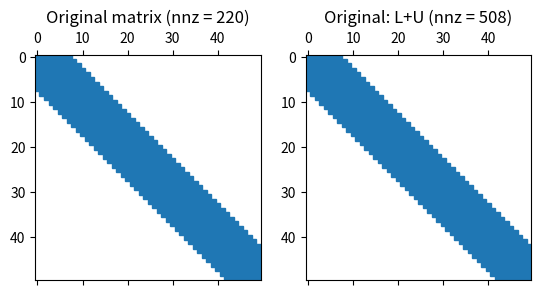
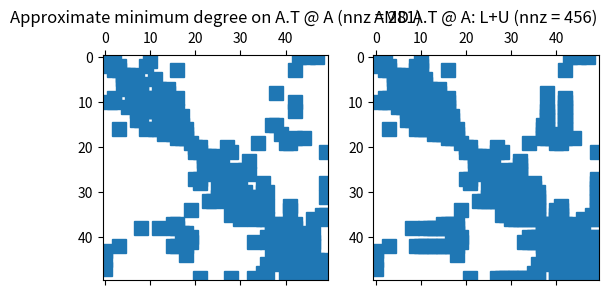
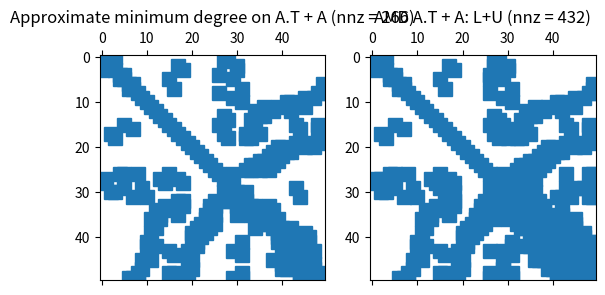
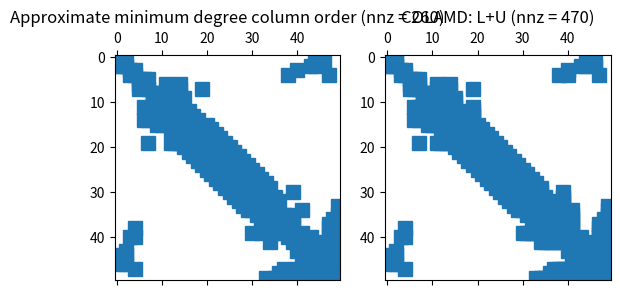
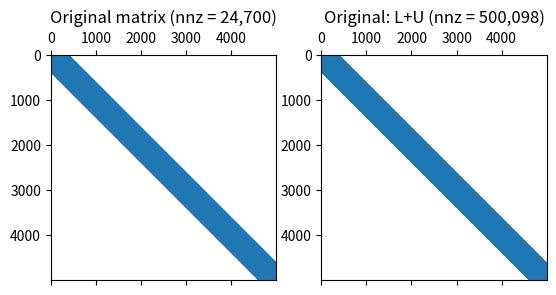
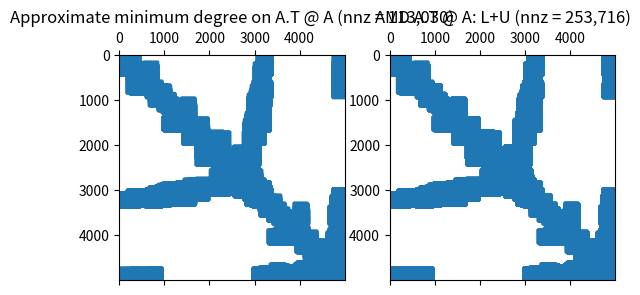
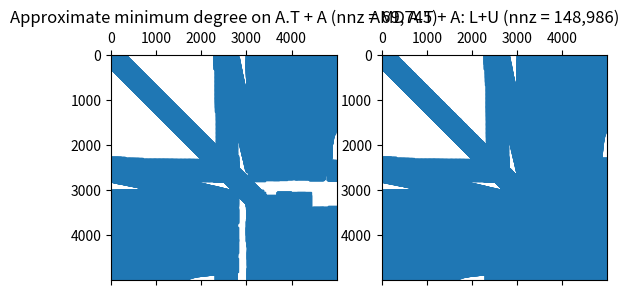
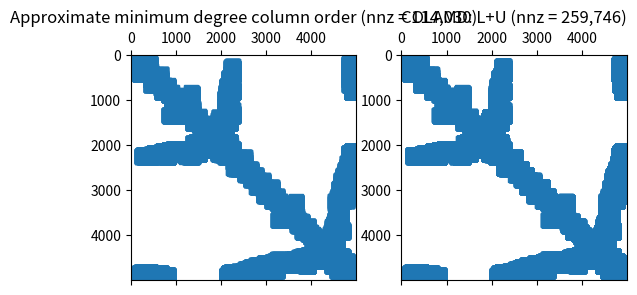
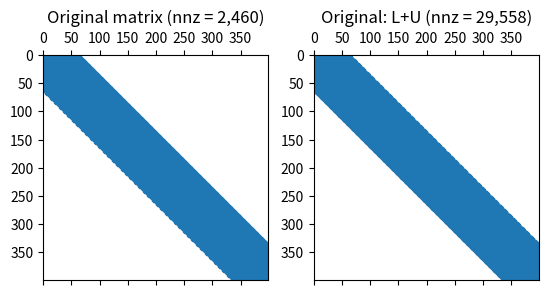
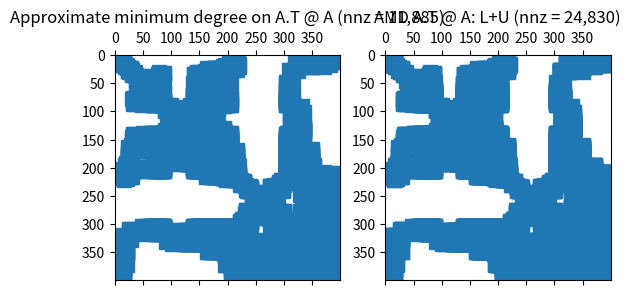
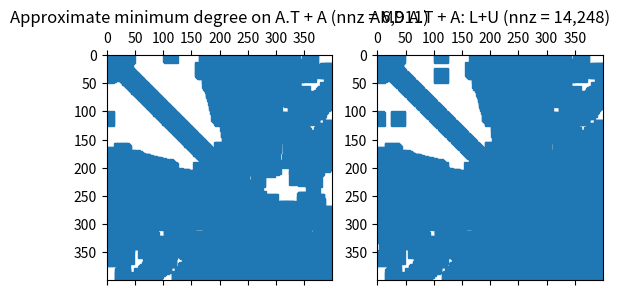
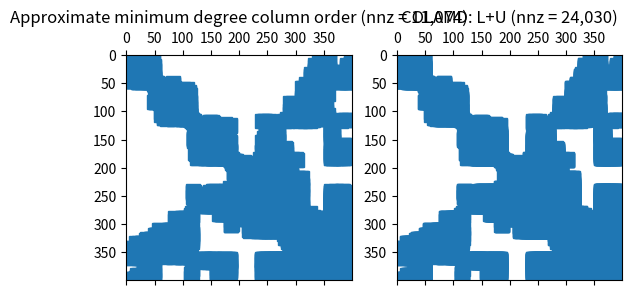
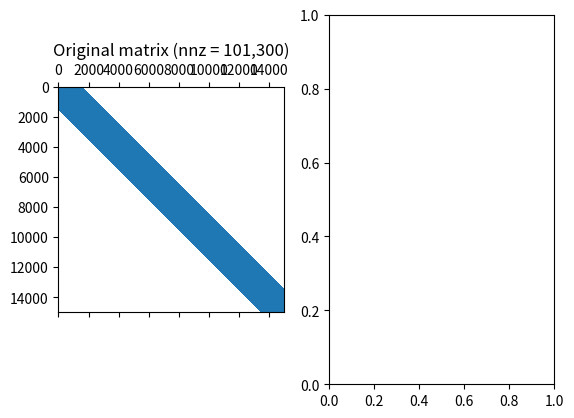

Write the Python code that produced these figures, in order. (Note: this script raises an exception after producing the figures.)
#!/usr/bin/env python3
#
# Script to demonstrate sparse LU factorizations (and reorderings).
#
# [redacted]
# [redacted]
# Spring 2026

# imports
import time
import numpy as np
from scipy import sparse
from scipy.sparse import coo_matrix
from scipy.sparse import csc_matrix
from scipy.sparse import linalg as la
import matplotlib.pyplot as plt


##################
# utility routines

def makeplots(D):
    """
    Usage: makeplots(D)

    This routine creates 3 plots:
       1. D and its L,U factors
       2. D using the approximate minimum degree reordering on D.T @ D, and its
          L,U factors)
       3. D using the approximate minimum degree reordering on D.T + D, and its
          L,U factors)
       4. D using the approximate minimum degree on column ordering, and its L,U
       factors)
    """

    # get size of D
    m,n = D.shape

    # figure 1: original structure and L,U factors
    lu = la.splu(D, permc_spec='NATURAL')
    LU = lu.L + lu.U
    fig, axarr = plt.subplots(1,2)
    axarr[0].spy(D)
    axarr[0].set_title('Original matrix (nnz = ' + f"{D.getnnz():,}" + ')')
    axarr[1].spy(LU)
    axarr[1].set_title('Original: L+U (nnz = ' + f"{LU.nnz:,}" + ')')


    # figure 2: approximate minimum degree on D.T@D
    lu = la.splu(D, permc_spec='MMD_ATA')
    LU = lu.L + lu.U
    PD = csc_matrix(lu.L @ lu.U)
    fig, axarr = plt.subplots(1,2)
    axarr[0].spy(PD)
    axarr[0].set_title('Approximate minimum degree on A.T @ A (nnz = ' + f"{PD.nnz:,}" + ')')
    axarr[1].spy(LU)
    axarr[1].set_title('AMD A.T @ A: L+U (nnz = ' + f"{LU.nnz:,}" + ')')


    # figure 3: approximate minimum degree on A.T+A
    lu = la.splu(D, permc_spec='MMD_AT_PLUS_A')
    LU = lu.L + lu.U
    PD = csc_matrix(lu.L @ lu.U)
    fig, axarr = plt.subplots(1,2)
    axarr[0].spy(PD)
    axarr[0].set_title('Approximate minimum degree on A.T + A (nnz = ' + f"{PD.nnz:,}" + ')')
    axarr[1].spy(LU)
    axarr[1].set_title('AMD A.T + A: L+U (nnz = ' + f"{LU.nnz:,}" + ')')


    # figure 4: approximate minimum degree on column ordering
    lu = la.splu(D, permc_spec='COLAMD')
    LU = lu.L + lu.U
    PD = csc_matrix(lu.L @ lu.U)
    fig, axarr = plt.subplots(1,2)
    axarr[0].spy(PD)
    axarr[0].set_title('Approximate minimum degree column order (nnz = ' + f"{PD.nnz:,}" + ')')
    axarr[1].spy(LU)
    axarr[1].set_title('COLAMD: L+U (nnz = ' + f"{LU.nnz:,}" + ')')

    plt.show()



def diff_2D(Nx,Ny):
    r"""
    Usage: D = diff_2D(Nx,Ny)

    This routine creates the diffusion matrix resulting from the equation
    \[
         u - \Delta u,
    \]
    where $u \in \Real$ is defined on the square domain [0,1] x [0,1], which
    is discretized using Nx points in the x-direction, and Ny points in the
    y-direction, and the Laplace operator is discretized using the standard
    2nd-order 5 point stencil.  Homogeneous Dirichlet boundary conditions are
    assumed just outside the domain.

    inputs:
        Nx       # spatial points in the x-direction of the domain
        Ny       # spatial points in the y-direction of the domain

    outputs:
        D        REAL (Nx*Ny) x (Nx*Ny) sparse (CSC) matrix
    """

    # set indexing function from 2D physical space to 1D index space
    def ij(i,j):
        return(j*Nx + i)

    # initialize the data and row/column index arrays
    nnzmax = Nx*Ny*5
    rows = np.zeros(nnzmax, dtype=float)
    cols = np.zeros(nnzmax, dtype=float)
    vals = np.zeros(nnzmax, dtype=float)

    # set differencing constants
    dx = 1.0/(Nx-1)
    dy = 1.0/(Ny-1)
    Dx2i = 1.0/dx/dx
    Dy2i = 1.0/dy/dy
    Diag = 1.0 + 2.0*(Dx2i + Dy2i)

    # iterate over the domain
    idx = 0
    for iy in range(Ny):
        for ix in range(Nx):

            # set the matrix entries for this row of D
            #   diagonal
            rows[idx] = ij(ix,iy)
            cols[idx] = ij(ix,iy)
            vals[idx] = Diag
            idx += 1

            #   x-left
            if (ix > 0):
                rows[idx] = ij(ix,iy)
                cols[idx] = ij(ix-1,iy)
                vals[idx] = -Dx2i
                idx += 1

            #   x-right
            if (ix < Nx-1):
                rows[idx] = ij(ix,iy)
                cols[idx] = ij(ix+1,iy)
                vals[idx] = -Dx2i
                idx += 1

            #   y-left
            if (iy > 0):
                rows[idx] = ij(ix,iy)
                cols[idx] = ij(ix,iy-1)
                vals[idx] = -Dy2i
                idx += 1

            #   y-right
            if (iy < Ny-1):
                rows[idx] = ij(ix,iy)
                cols[idx] = ij(ix,iy+1)
                vals[idx] = -Dy2i
                idx += 1

    Dcsc = csc_matrix(coo_matrix((vals, (rows,cols)), shape=(Nx*Ny, Nx*Ny)))
    return Dcsc

def diff_3D(Nx,Ny,Nz):
    r"""
    Usage: D = diff_3D(Nx,Ny,Nz)

    This routine creates the diffusion matrix resulting from the equation
    \[
         u - \Delta u,
    \]
    where $u \in \Real$ is defined on the cube domain [0,1] x [0,1] x [0,1],
    which is discretized using Nx points in the x-direction, Ny points in the
    y-direction, Nz points in the z-direction, and the Laplace operator is
    discretized using the standard 2nd-order 7 point stencil.  Homogeneous
    Dirichlet boundary conditions are assumed just outside the domain.

    inputs:
        Nx       # spatial points in the x-direction of the domain
        Ny       # spatial points in the y-direction of the domain
        Nz       # spatial points in the z-direction of the domain

    outputs:
        D        REAL (Nx*Ny*Nz) x (Nx*Ny*Nz) sparse (CSC) matrix
    """

    # set indexing function from 3D physical space to 1D index space
    def ijk(i,j,k):
        return (k*Nx*Ny + j*Nx + i)

    # initialize the data and row/column index arrays
    nnzmax = Nx*Ny*Nz*7
    rows = np.zeros(nnzmax, dtype=float)
    cols = np.zeros(nnzmax, dtype=float)
    vals = np.zeros(nnzmax, dtype=float)

    # set differencing constants
    dx = 1.0/(Nx-1)
    dy = 1.0/(Ny-1)
    dz = 1.0/(Nz-1)
    Dx2i = 1.0/dx/dx
    Dy2i = 1.0/dy/dy
    Dz2i = 1.0/dz/dz
    Diag = 1.0 + 2.0*(Dx2i + Dy2i + Dz2i)

    # iterate over the domain
    idx = 0
    for iz in range(Nz):
        for iy in range(Ny):
            for ix in range(Nx):

                # set the matrix entries for this row of D

                #   diagonal
                rows[idx] = ijk(ix,iy,iz)
                cols[idx] = ijk(ix,iy,iz)
                vals[idx] = Diag
                idx += 1

                #   x-left
                if (ix > 0):
                    rows[idx] = ijk(ix,iy,iz)
                    cols[idx] = ijk(ix-1,iy,iz)
                    vals[idx] = -Dx2i
                    idx += 1

                #   x-right
                if (ix < Nx-1):
                    rows[idx] = ijk(ix,iy,iz)
                    cols[idx] = ijk(ix+1,iy,iz)
                    vals[idx] = -Dx2i
                    idx += 1

                #   y-left
                if (iy > 0):
                    rows[idx] = ijk(ix,iy,iz)
                    cols[idx] = ijk(ix,iy-1,iz)
                    vals[idx] = -Dy2i
                    idx += 1

                #   y-right
                if (iy < Ny-1):
                    rows[idx] = ijk(ix,iy,iz)
                    cols[idx] = ijk(ix,iy+1,iz)
                    vals[idx] = -Dy2i
                    idx += 1

                #   z-left
                if (iz > 0):
                    rows[idx] = ijk(ix,iy,iz)
                    cols[idx] = ijk(ix,iy,iz-1)
                    vals[idx] = -Dz2i
                    idx += 1

                #   z-right
                if (iz < Nz-1):
                    rows[idx] = ijk(ix,iy,iz)
                    cols[idx] = ijk(ix,iy,iz+1)
                    vals[idx] = -Dz2i
                    idx += 1


    Dcsc = csc_matrix(coo_matrix((vals, (rows,cols)), shape=(Nx*Ny*Nz, Nx*Ny*Nz)))
    return Dcsc



##################
# script

if __name__ == "__main__":

    # problem 1: small 2D diffusion matrix
    print("problem 1: small 2D diffusion matrix")
    D = diff_2D(5,10)
    makeplots(D)

    # problem 2: larger 2D diffusion matrix
    print("problem 2: larger 2D diffusion matrix");
    D = diff_2D(50,100)
    makeplots(D)

    # problem 3: small 3D diffusion matrix
    print("problem 3: small 3D diffusion matrix");
    D = diff_3D(5,8,10)
    makeplots(D)

    # problem 4: larger 3D diffusion matrix
    print("problem 4: larger 3D diffusion matrix");
    D = diff_3D(20,25,30)
    makeplots(D)
